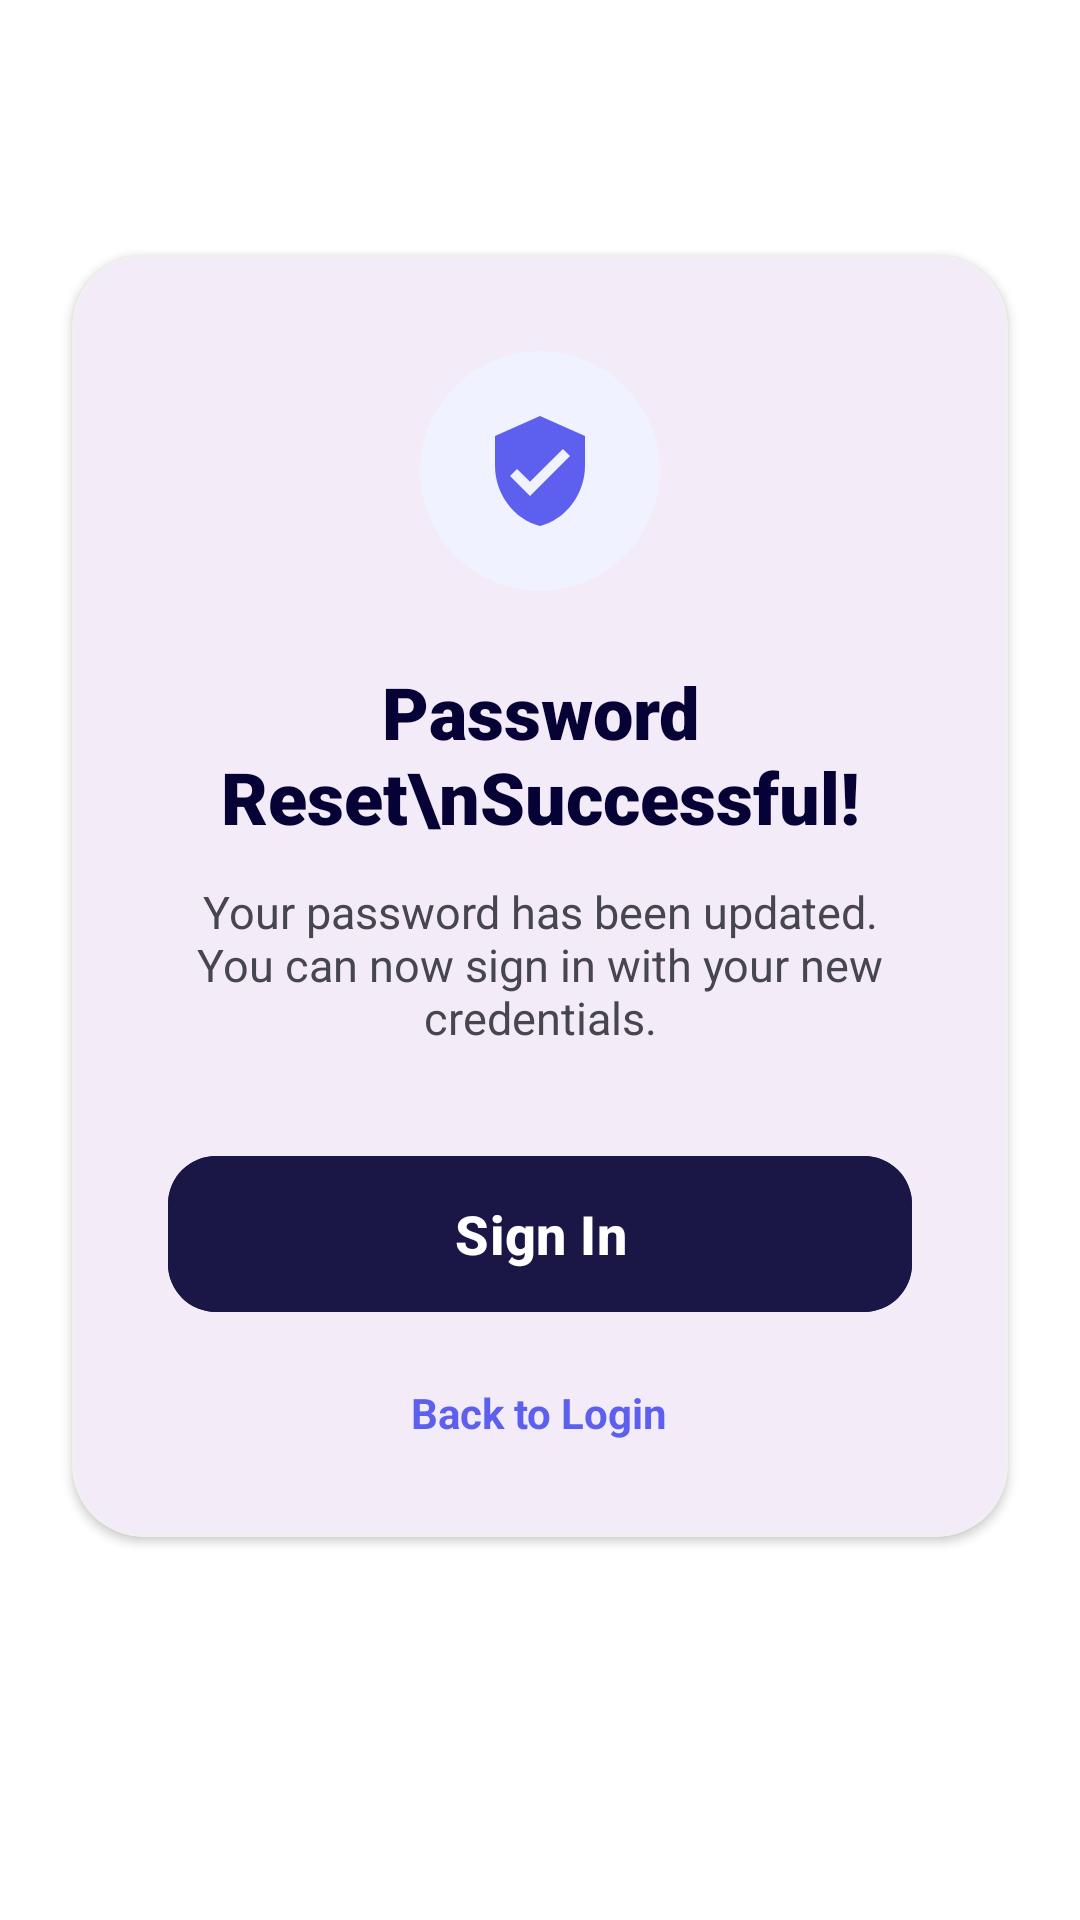

Here is an Android app screen rendered from its layout file. Give the layout XML and the strings, colors and styles it references.
<!-- AndroidManifest.xml: application theme Theme.BuddyStudy -->
<!-- res/layout/activity_password_reset_success.xml -->
<?xml version="1.0" encoding="utf-8"?>
<androidx.constraintlayout.widget.ConstraintLayout xmlns:android="http://schemas.android.com/apk/res/android"
    xmlns:app="http://schemas.android.com/apk/res-auto"
    xmlns:tools="http://schemas.android.com/tools"
    android:id="@+id/main"
    android:layout_width="match_parent"
    android:layout_height="match_parent"
    android:background="@color/white">

    
    <com.google.android.material.card.MaterialCardView
        android:layout_width="match_parent"
        android:layout_height="wrap_content"
        android:layout_marginHorizontal="24dp"
        app:cardCornerRadius="24dp"
        app:cardElevation="2dp"
        app:strokeColor="#F0F0F0"
        app:strokeWidth="1dp"
        app:layout_constraintBottom_toBottomOf="parent"
        app:layout_constraintEnd_toEndOf="parent"
        app:layout_constraintStart_toStartOf="parent"
        app:layout_constraintTop_toTopOf="parent"
        app:layout_constraintVertical_bias="0.4">

        <LinearLayout
            android:layout_width="match_parent"
            android:layout_height="wrap_content"
            android:gravity="center"
            android:orientation="vertical"
            android:padding="32dp">

            
            <com.google.android.material.card.MaterialCardView
                android:layout_width="80dp"
                android:layout_height="80dp"
                app:cardBackgroundColor="#F0F2FF"
                app:cardCornerRadius="40dp"
                app:cardElevation="0dp"
                app:strokeWidth="0dp">

                <ImageView
                    android:layout_width="40dp"
                    android:layout_height="40dp"
                    android:layout_gravity="center"
                    android:src="@drawable/ic_certified"
                    app:tint="@color/accent_blue"
                    tools:ignore="ContentDescription" />
            </com.google.android.material.card.MaterialCardView>

            <TextView
                android:layout_width="wrap_content"
                android:layout_height="wrap_content"
                android:layout_marginTop="24dp"
                android:fontFamily="sans-serif-black"
                android:text="Password Reset\nSuccessful!"
                android:textColor="@color/primary_navy"
                android:textSize="24sp"
                android:gravity="center" />

            <TextView
                android:layout_width="match_parent"
                android:layout_height="wrap_content"
                android:layout_marginTop="12dp"
                android:gravity="center"
                android:text="Your password has been updated. You can now sign in with your new credentials."
                android:textColor="@color/text_grey"
                android:textSize="15sp" />

            <com.google.android.material.button.MaterialButton
                android:id="@+id/btn_sign_in_success"
                android:layout_width="match_parent"
                android:layout_height="60dp"
                android:layout_marginTop="32dp"
                android:backgroundTint="@color/button_bg"
                android:text="Sign In"
                android:textAllCaps="false"
                android:textSize="18sp"
                android:textStyle="bold"
                app:cornerRadius="16dp" />

            <TextView
                android:id="@+id/tv_back_to_login"
                android:layout_width="wrap_content"
                android:layout_height="wrap_content"
                android:layout_marginTop="20dp"
                android:text="Back to Login"
                android:textColor="@color/accent_blue"
                android:textSize="14sp"
                android:textStyle="bold" />

        </LinearLayout>
    </com.google.android.material.card.MaterialCardView>

</androidx.constraintlayout.widget.ConstraintLayout>
<!-- resources referenced by this layout -->
<resources>
  <color name="accent_blue">#5D5FEF</color>
  <color name="button_bg">#1A1747</color>
  <color name="primary_navy">#070235</color>
  <color name="text_grey">#47464F</color>
  <color name="white">#FFFFFFFF</color>
  <!-- drawable ic_certified (drawable) -->
  <vector xmlns:android="http://schemas.android.com/apk/res/android"
      android:width="20dp"
      android:height="20dp"
      android:viewportWidth="24"
      android:viewportHeight="24">
      <path
          android:fillColor="#5D5FEF"
          android:pathData="M12,1L3,5v6c0,5.55 3.84,10.74 9,12 5.16,-1.26 9,-6.45 9,-12V5l-9,-4zm-2,16l-4,-4 1.41,-1.41L10,14.17l6.59,-6.59L18,9l-8,8z" />
  </vector>
  <style name="Theme.BuddyStudy" parent="Base.Theme.BuddyStudy" />
  <style name="Base.Theme.BuddyStudy" parent="Theme.Material3.DayNight.NoActionBar">
          
          
      </style>
</resources>
